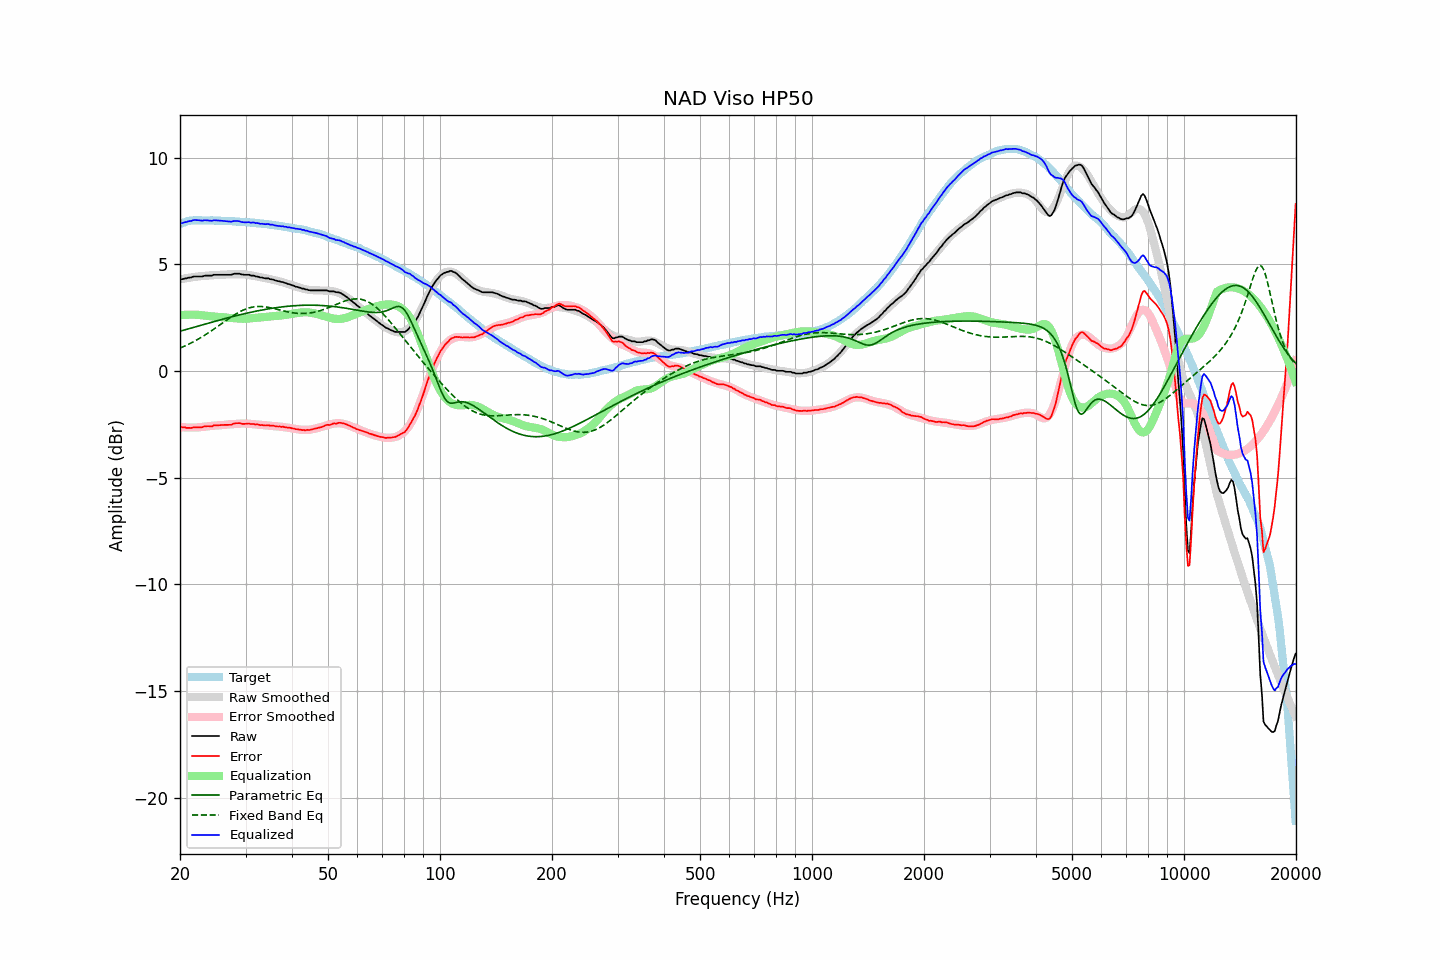

Data behind this chart, as committed beside it:
frequency, raw, error, smoothed, error_smoothed, equalization, parametric_eq, fixed_band_eq, equalized_raw, equalized_smoothed, target
20.00, 4.31, -2.59, 4.30, -2.62, 2.62, 1.87, 1.08, 6.93, 6.92, 6.90
20.20, 4.31, -2.62, 4.32, -2.63, 2.63, 1.89, 1.11, 6.93, 6.94, 6.93
20.40, 4.32, -2.64, 4.33, -2.63, 2.63, 1.91, 1.15, 6.95, 6.96, 6.96
20.61, 4.35, -2.63, 4.34, -2.64, 2.64, 1.94, 1.18, 6.98, 6.98, 6.98
20.81, 4.35, -2.66, 4.36, -2.64, 2.64, 1.96, 1.21, 6.99, 7.00, 7.01
21.02, 4.38, -2.66, 4.37, -2.64, 2.64, 1.98, 1.25, 7.02, 7.01, 7.04
21.23, 4.39, -2.66, 4.38, -2.65, 2.65, 2.00, 1.29, 7.03, 7.03, 7.05
21.44, 4.39, -2.67, 4.39, -2.65, 2.65, 2.02, 1.32, 7.03, 7.04, 7.06
21.66, 4.43, -2.64, 4.40, -2.65, 2.65, 2.04, 1.36, 7.07, 7.05, 7.07
21.87, 4.44, -2.63, 4.41, -2.64, 2.64, 2.06, 1.40, 7.08, 7.06, 7.07
22.09, 4.44, -2.64, 4.42, -2.64, 2.64, 2.09, 1.44, 7.08, 7.07, 7.07
22.31, 4.44, -2.64, 4.43, -2.64, 2.64, 2.11, 1.49, 7.08, 7.07, 7.07
22.54, 4.44, -2.64, 4.44, -2.63, 2.63, 2.13, 1.53, 7.07, 7.07, 7.07
22.76, 4.44, -2.64, 4.45, -2.62, 2.62, 2.15, 1.57, 7.06, 7.07, 7.07
22.99, 4.44, -2.63, 4.46, -2.62, 2.62, 2.17, 1.62, 7.05, 7.07, 7.06
23.22, 4.47, -2.59, 4.46, -2.61, 2.61, 2.19, 1.67, 7.07, 7.07, 7.06
23.45, 4.48, -2.58, 4.47, -2.60, 2.60, 2.21, 1.71, 7.07, 7.07, 7.06
23.69, 4.48, -2.58, 4.48, -2.59, 2.59, 2.24, 1.76, 7.07, 7.07, 7.06
23.92, 4.48, -2.58, 4.48, -2.58, 2.58, 2.26, 1.81, 7.06, 7.06, 7.06
24.16, 4.48, -2.59, 4.49, -2.57, 2.57, 2.28, 1.86, 7.05, 7.06, 7.07
24.40, 4.48, -2.59, 4.49, -2.57, 2.57, 2.30, 1.91, 7.04, 7.06, 7.07
24.65, 4.52, -2.54, 4.50, -2.56, 2.56, 2.32, 1.97, 7.07, 7.06, 7.06
24.89, 4.52, -2.54, 4.50, -2.55, 2.55, 2.34, 2.02, 7.07, 7.05, 7.06
25.14, 4.52, -2.54, 4.51, -2.55, 2.55, 2.36, 2.07, 7.06, 7.05, 7.05
25.39, 4.52, -2.54, 4.51, -2.54, 2.54, 2.38, 2.12, 7.06, 7.05, 7.05
25.65, 4.52, -2.54, 4.51, -2.54, 2.54, 2.40, 2.18, 7.06, 7.05, 7.05
25.91, 4.52, -2.52, 4.51, -2.53, 2.53, 2.42, 2.23, 7.05, 7.05, 7.04
26.16, 4.52, -2.52, 4.52, -2.52, 2.52, 2.44, 2.29, 7.04, 7.04, 7.04
26.43, 4.52, -2.52, 4.53, -2.52, 2.52, 2.46, 2.34, 7.03, 7.04, 7.04
26.69, 4.52, -2.52, 4.53, -2.51, 2.51, 2.48, 2.39, 7.02, 7.04, 7.04
26.96, 4.52, -2.52, 4.53, -2.50, 2.50, 2.50, 2.45, 7.02, 7.03, 7.04
27.23, 4.52, -2.52, 4.54, -2.49, 2.49, 2.52, 2.50, 7.01, 7.03, 7.03
27.50, 4.52, -2.52, 4.54, -2.49, 2.49, 2.54, 2.55, 7.01, 7.03, 7.03
27.77, 4.55, -2.47, 4.54, -2.48, 2.48, 2.56, 2.60, 7.03, 7.02, 7.02
28.05, 4.57, -2.45, 4.54, -2.47, 2.47, 2.58, 2.64, 7.04, 7.02, 7.02
28.33, 4.57, -2.44, 4.54, -2.47, 2.47, 2.60, 2.69, 7.04, 7.01, 7.01
28.62, 4.57, -2.44, 4.55, -2.46, 2.46, 2.62, 2.73, 7.03, 7.01, 7.01
28.90, 4.57, -2.44, 4.55, -2.46, 2.46, 2.64, 2.78, 7.03, 7.01, 7.00
29.19, 4.54, -2.46, 4.54, -2.46, 2.46, 2.65, 2.81, 6.99, 7.00, 6.99
29.48, 4.53, -2.47, 4.54, -2.45, 2.45, 2.67, 2.85, 6.98, 6.99, 7.00
29.78, 4.52, -2.47, 4.53, -2.46, 2.46, 2.69, 2.88, 6.97, 6.99, 6.99
30.08, 4.52, -2.47, 4.53, -2.46, 2.46, 2.71, 2.91, 6.97, 6.98, 6.99
30.38, 4.52, -2.46, 4.52, -2.46, 2.46, 2.72, 2.94, 6.98, 6.98, 6.98
30.68, 4.52, -2.46, 4.50, -2.47, 2.47, 2.74, 2.96, 6.99, 6.97, 6.97
30.99, 4.48, -2.48, 4.49, -2.48, 2.48, 2.76, 2.98, 6.96, 6.96, 6.96
31.30, 4.48, -2.48, 4.47, -2.49, 2.49, 2.77, 3.00, 6.96, 6.96, 6.96
31.61, 4.48, -2.48, 4.46, -2.49, 2.49, 2.79, 3.01, 6.97, 6.95, 6.96
31.93, 4.44, -2.51, 4.45, -2.50, 2.50, 2.81, 3.02, 6.94, 6.94, 6.94
32.24, 4.44, -2.49, 4.43, -2.50, 2.50, 2.82, 3.03, 6.94, 6.94, 6.93
32.57, 4.42, -2.51, 4.42, -2.51, 2.51, 2.84, 3.03, 6.93, 6.93, 6.93
32.89, 4.39, -2.54, 4.41, -2.52, 2.52, 2.85, 3.03, 6.90, 6.92, 6.92
33.22, 4.39, -2.53, 4.39, -2.52, 2.52, 2.86, 3.03, 6.91, 6.91, 6.91
33.55, 4.37, -2.54, 4.37, -2.53, 2.53, 2.88, 3.02, 6.90, 6.90, 6.91
33.89, 4.35, -2.55, 4.36, -2.54, 2.54, 2.89, 3.01, 6.89, 6.90, 6.90
34.23, 4.35, -2.55, 4.34, -2.54, 2.54, 2.91, 3.00, 6.89, 6.89, 6.89
34.57, 4.35, -2.53, 4.33, -2.55, 2.55, 2.92, 2.99, 6.90, 6.88, 6.88
34.92, 4.31, -2.56, 4.31, -2.56, 2.56, 2.93, 2.97, 6.86, 6.87, 6.87
35.27, 4.31, -2.55, 4.29, -2.56, 2.56, 2.94, 2.96, 6.87, 6.86, 6.86
35.62, 4.29, -2.56, 4.28, -2.57, 2.57, 2.95, 2.94, 6.86, 6.85, 6.85
35.97, 4.26, -2.58, 4.26, -2.58, 2.58, 2.97, 2.92, 6.83, 6.84, 6.83
... 635 more rows
